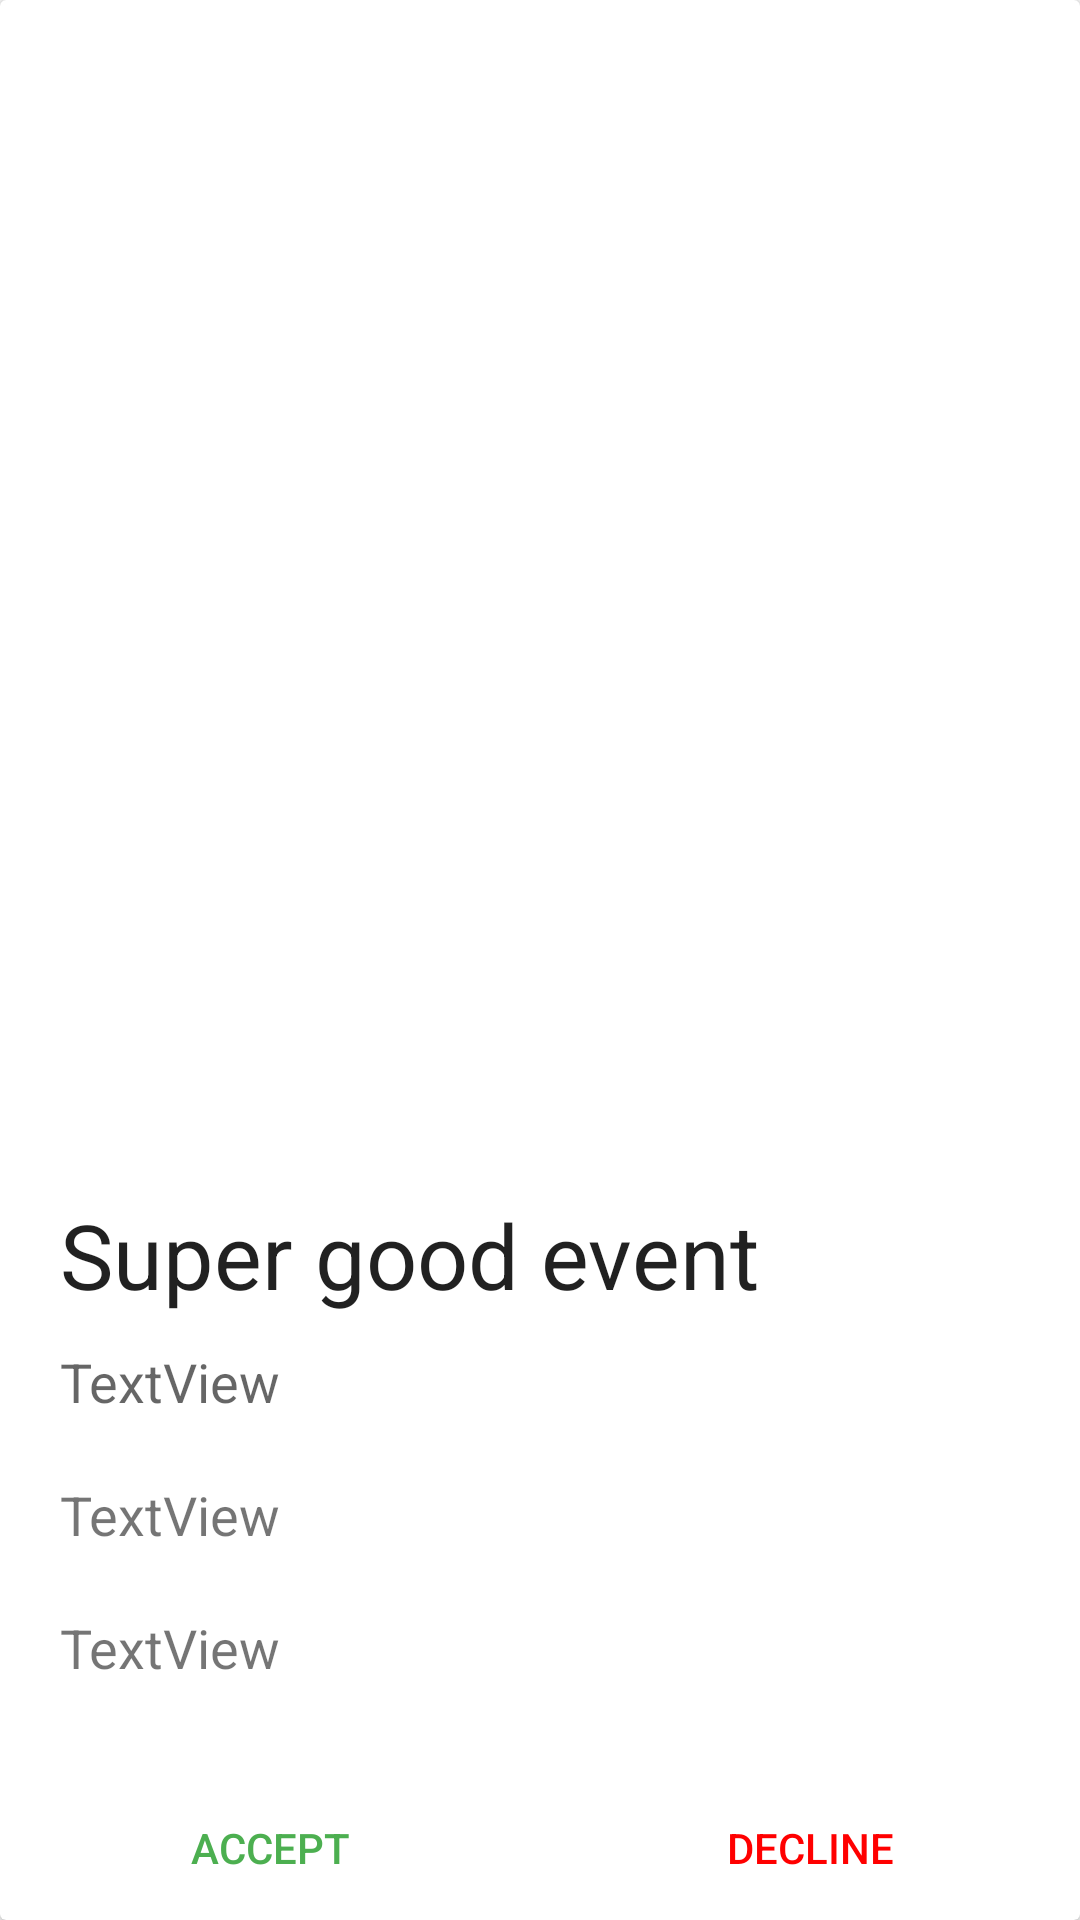

This screen was rendered from an Android layout file. Write that file and the resources it references.
<!-- AndroidManifest.xml: application theme AppTheme -->
<!-- res/layout/event_card.xml -->
<?xml version="1.0" encoding="utf-8"?>
<androidx.cardview.widget.CardView xmlns:android="http://schemas.android.com/apk/res/android"
    xmlns:app="http://schemas.android.com/apk/res-auto"
    xmlns:tools="http://schemas.android.com/tools"
    android:layout_width="match_parent"
    android:layout_height="match_parent"
    android:layout_alignParentBottom="true">

    <LinearLayout
        android:layout_width="match_parent"
        android:layout_height="match_parent"
        android:orientation="vertical">

        <ImageView
            android:id="@+id/EventImage"
            android:layout_width="wrap_content"
            android:layout_height="378dp"
            tools:srcCompat="@tools:sample/backgrounds/scenic" />

        <TextView
            android:id="@+id/EventName"
            android:layout_width="wrap_content"
            android:layout_height="wrap_content"
            android:layout_marginStart="20dp"
            android:layout_marginTop="20dp"
            android:clickable="false"
            android:text="Super good event"
            android:textAppearance="@style/TextAppearance.AppCompat.Large"
            android:textSize="30sp"
            app:autoSizeTextType="none" />

        <TextView
            android:id="@+id/EventCategory"
            android:layout_width="wrap_content"
            android:layout_height="wrap_content"
            android:layout_marginStart="20dp"
            android:layout_marginTop="10dp"
            android:text="TextView"
            android:textAppearance="@style/TextAppearance.AppCompat.Medium"
            android:textSize="18sp" />

        <TextView
            android:id="@+id/EventDescr"
            android:layout_width="match_parent"
            android:layout_height="wrap_content"
            android:layout_marginStart="20dp"
            android:layout_marginTop="20dp"
            android:layout_marginEnd="20dp"
            android:text="TextView"
            android:textSize="18sp" />

        <TextView
            android:id="@+id/EventTime"
            android:layout_width="wrap_content"
            android:layout_height="wrap_content"
            android:layout_marginStart="20dp"
            android:layout_marginTop="20dp"
            android:text="TextView"
            android:textSize="18sp" />

        <LinearLayout
            android:layout_width="match_parent"
            android:layout_height="match_parent"
            android:layout_marginTop="20dp"
            android:gravity="bottom"
            android:orientation="horizontal">

            <Button
                android:id="@+id/AcceptButton"
                style="@android:style/Widget.DeviceDefault.Button.Borderless"
                android:layout_width="wrap_content"
                android:layout_height="wrap_content"
                android:layout_weight="1"
                android:text="Accept"
                android:textColor="#4CAF50" />

            <Button
                android:id="@+id/DeclineButton"
                style="@android:style/Widget.DeviceDefault.Button.Borderless"
                android:layout_width="wrap_content"
                android:layout_height="wrap_content"
                android:layout_weight="1"
                android:text="Decline"
                android:textColor="#FF0000" />
        </LinearLayout>
    </LinearLayout>

</androidx.cardview.widget.CardView>
<!-- resources referenced by this layout -->
<resources>
  <style name="AppTheme" parent="Theme.AppCompat.Light.DarkActionBar">
          
          <item name="colorPrimary">@color/colorPrimary</item>
          <item name="colorPrimaryDark">@color/colorPrimaryDark</item>
          <item name="colorAccent">@color/colorAccent</item>
      </style>
  <color name="colorPrimary">#008577</color>
  <color name="colorPrimaryDark">#00574B</color>
  <color name="colorAccent">#D81B60</color>
</resources>
